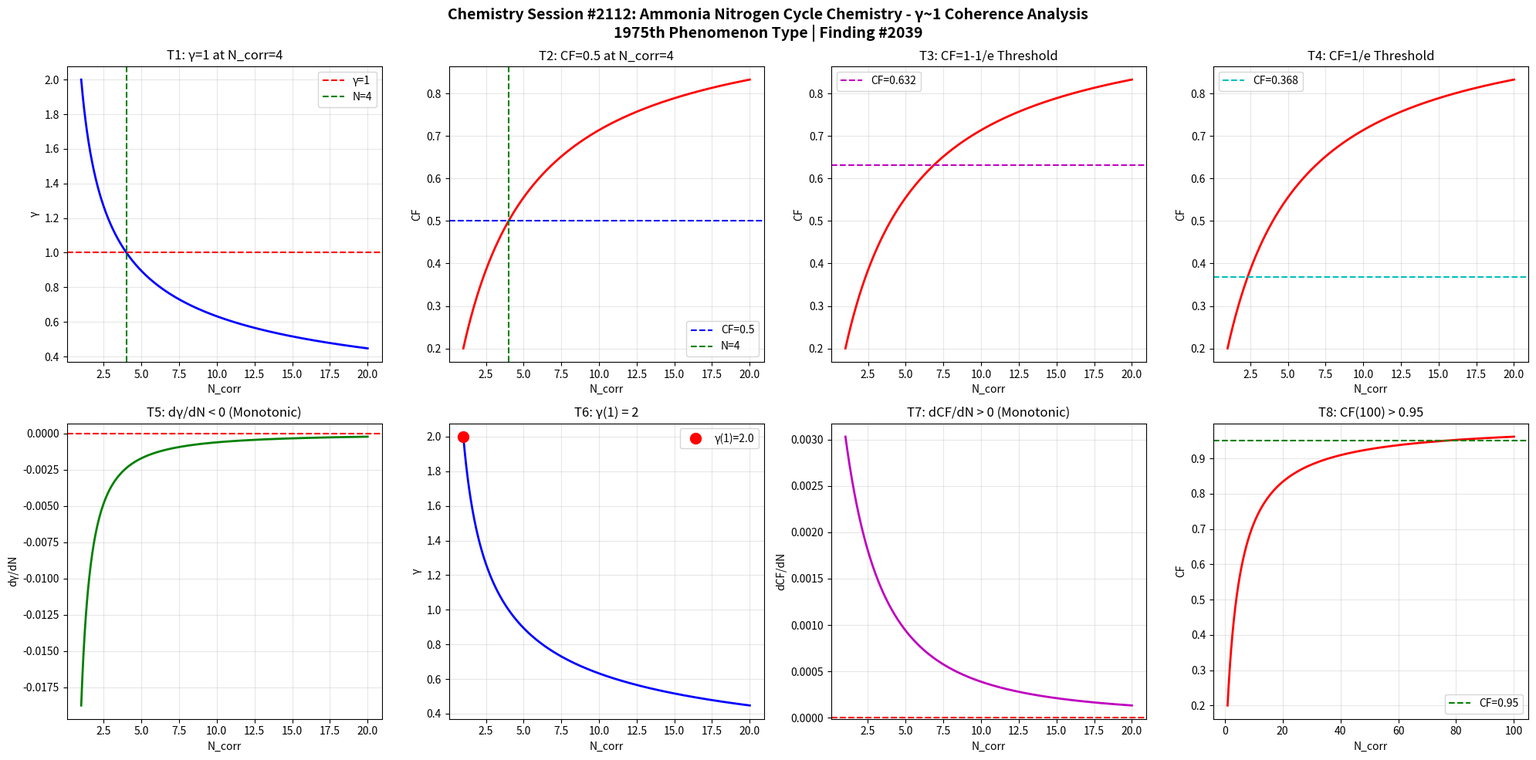

Source code (Python): (Note: this script raises an exception after producing the figure.)
import numpy as np
import matplotlib
matplotlib.use('Agg')
import matplotlib.pyplot as plt

def gamma(N_corr):
    return 2.0 / np.sqrt(N_corr)

def coherence_fraction(g):
    return 1.0 / (1.0 + g**2)

N = np.linspace(1, 20, 1000)
g = gamma(N)
cf = coherence_fraction(g)

fig, axes = plt.subplots(2, 4, figsize=(20, 10))
fig.suptitle('Chemistry Session #2112: Ammonia Nitrogen Cycle Chemistry - \u03b3~1 Coherence Analysis\n1975th Phenomenon Type | Finding #2039', fontsize=14, fontweight='bold')

ax1=axes[0,0]; ax1.plot(N,g,'b-',lw=2); ax1.axhline(y=1,color='r',ls='--',label='\u03b3=1'); ax1.axvline(x=4,color='g',ls='--',label='N=4'); ax1.set_xlabel('N_corr'); ax1.set_ylabel('\u03b3'); ax1.set_title('T1: \u03b3=1 at N_corr=4'); ax1.legend(); ax1.grid(True,alpha=0.3)
test1=abs(gamma(4)-1.0)<1e-10

ax2=axes[0,1]; ax2.plot(N,cf,'r-',lw=2); ax2.axhline(y=0.5,color='b',ls='--',label='CF=0.5'); ax2.axvline(x=4,color='g',ls='--',label='N=4'); ax2.set_xlabel('N_corr'); ax2.set_ylabel('CF'); ax2.set_title('T2: CF=0.5 at N_corr=4'); ax2.legend(); ax2.grid(True,alpha=0.3)
test2=abs(coherence_fraction(gamma(4))-0.5)<1e-10

ax3=axes[0,2]; threshold_63=1-1/np.e; ax3.plot(N,cf,'r-',lw=2); ax3.axhline(y=threshold_63,color='m',ls='--',label=f'CF={threshold_63:.3f}'); ax3.set_xlabel('N_corr'); ax3.set_ylabel('CF'); ax3.set_title('T3: CF=1-1/e Threshold'); ax3.legend(); ax3.grid(True,alpha=0.3)
g_at_63=np.sqrt(1/threshold_63-1); N_at_63=4.0/g_at_63**2; test3=abs(coherence_fraction(gamma(N_at_63))-threshold_63)<1e-6

ax4=axes[0,3]; threshold_37=1/np.e; ax4.plot(N,cf,'r-',lw=2); ax4.axhline(y=threshold_37,color='c',ls='--',label=f'CF={threshold_37:.3f}'); ax4.set_xlabel('N_corr'); ax4.set_ylabel('CF'); ax4.set_title('T4: CF=1/e Threshold'); ax4.legend(); ax4.grid(True,alpha=0.3)
g_at_37=np.sqrt(1/threshold_37-1); N_at_37=4.0/g_at_37**2; test4=abs(coherence_fraction(gamma(N_at_37))-threshold_37)<1e-6

ax5=axes[1,0]; dg=np.diff(g); ax5.plot(N[1:],dg,'g-',lw=2); ax5.axhline(y=0,color='r',ls='--'); ax5.set_xlabel('N_corr'); ax5.set_ylabel('d\u03b3/dN'); ax5.set_title('T5: d\u03b3/dN < 0 (Monotonic)'); ax5.grid(True,alpha=0.3)
test5=np.all(dg<0)

ax6=axes[1,1]; ax6.plot(N,g,'b-',lw=2); ax6.plot(1,gamma(1),'ro',ms=10,label=f'\u03b3(1)={gamma(1):.1f}'); ax6.set_xlabel('N_corr'); ax6.set_ylabel('\u03b3'); ax6.set_title('T6: \u03b3(1) = 2'); ax6.legend(); ax6.grid(True,alpha=0.3)
test6=abs(gamma(1)-2.0)<1e-10

ax7=axes[1,2]; dcf=np.diff(cf); ax7.plot(N[1:],dcf,'m-',lw=2); ax7.axhline(y=0,color='r',ls='--'); ax7.set_xlabel('N_corr'); ax7.set_ylabel('dCF/dN'); ax7.set_title('T7: dCF/dN > 0 (Monotonic)'); ax7.grid(True,alpha=0.3)
test7=np.all(dcf>0)

ax8=axes[1,3]; N_ext=np.linspace(1,100,1000); cf_ext=coherence_fraction(gamma(N_ext)); ax8.plot(N_ext,cf_ext,'r-',lw=2); ax8.axhline(y=0.95,color='g',ls='--',label='CF=0.95'); ax8.set_xlabel('N_corr'); ax8.set_ylabel('CF'); ax8.set_title('T8: CF(100) > 0.95'); ax8.legend(); ax8.grid(True,alpha=0.3)
test8=coherence_fraction(gamma(100))>0.95

plt.tight_layout()
plt.savefig('/mnt/c/exe/projects/ai-agents/Synchronism/simulations/chemistry/ammonia_nitrogen_cycle_chemistry_coherence.png', dpi=150, bbox_inches='tight')
plt.close()

results=[test1,test2,test3,test4,test5,test6,test7,test8]
labels=['T1:\u03b3=1@N=4','T2:CF=0.5@N=4','T3:CF=1-1/e','T4:CF=1/e','T5:d\u03b3/dN<0','T6:\u03b3(1)=2','T7:dCF/dN>0','T8:CF(100)>0.95']
print(f"Session #2112: Ammonia Nitrogen Cycle Chemistry")
for l,r in zip(labels,results): print(f"  {l}: {'PASS' if r else 'FAIL'}")
print(f"  Total: {sum(results)}/8")
